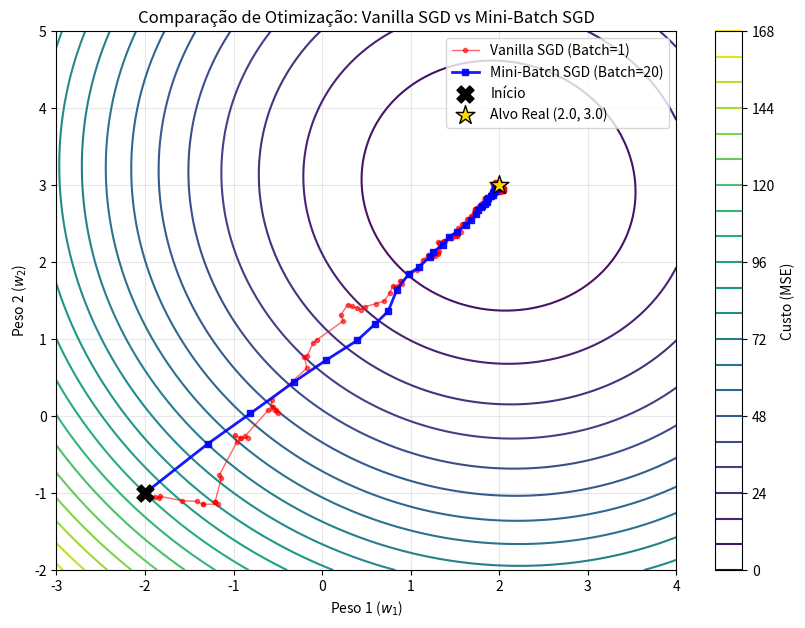

This chart was generated by the following Python code:
import numpy as np
import matplotlib.pyplot as plt

# ============================================================================
# Prática 2: Vanilla SGD (batch=1) vs Mini-Batch SGD  --  Regressão Linear
# ----------------------------------------------------------------------------
# MATEMÁTICA:
#   Modelo linear:  ŷ = X·w  onde X é a matriz (n_amostras, 2) e w = [w1, w2].
#
#   Função de custo MSE em todo o conjunto:
#     MSE(w) = (1/n)·Σᵢ (x_i·w - y_i)²
#
#   Gradiente do MSE:
#     ∇MSE(w) = -(2/n)·Xᵀ·(y - X·w)
#   Para um único exemplo i (Vanilla SGD): ∇ = -2·(y_i - x_i·w)·x_i
#   Para um mini-batch B (Mini-Batch SGD):  ∇ = -(2/|B|)·Σ_{i∈B} (y_i - x_i·w)·x_i
#
#   Atualização comum a ambos:   w ← w - lr·∇
# ============================================================================

# 1. Geração de Dados Sintéticos (Problema de Regressão Linear)
np.random.seed(42)
num_samples = 200
X_data = np.random.uniform(-3, 3, (num_samples, 2))     # 2 features em [-3, 3]
true_weights = np.array([2.0, 3.0])  # O objetivo é encontrar estes valores
# y = X·w_true + ruído N(0, 0.5)  -> alvo com leve variação aleatória
y_data = X_data.dot(true_weights) + np.random.normal(0, 0.5, num_samples)

# Função para calcular o MSE global na superfície
def compute_loss_surface(w1, w2):
    # Calcula a perda para a malha do gráfico 3D/Contorno
    # Avalia MSE(w) para cada par (w1, w2) da malha, célula por célula.
    # Isso gera o "mapa de custo" que visualizamos no contorno.
    loss = np.zeros_like(w1)
    for i in range(w1.shape[0]):
        for j in range(w1.shape[1]):
            w = np.array([w1[i, j], w2[i, j]])
            loss[i, j] = np.mean((X_data.dot(w) - y_data) ** 2)
    return loss

# 2. Implementação do Vanilla SGD (Batch Size = 1)
def vanilla_sgd(w_start, lr=0.005, epochs=3):
    w = w_start.copy()
    path = [w.copy()]

    for epoch in range(epochs):
        indices = np.arange(num_samples)
        np.random.shuffle(indices)  # Embaralha a cada época

        for idx in indices:                        # Cada amostra, uma a uma
            xi = X_data[idx]                       # Um único exemplo
            yi = y_data[idx]
            # Gradiente de uma única amostra:  ∇ = -2·(y_i - x_i·w)·x_i
            grad = -2 * (yi - xi.dot(w)) * xi
            w -= lr * grad                         # Atualização (batch = 1)
            path.append(w.copy())
    return np.array(path)

# 3. Implementação do Mini-Batch SGD
def minibatch_sgd(w_start, batch_size=16, lr=0.01, epochs=3):
    w = w_start.copy()
    path = [w.copy()]

    for epoch in range(epochs):
        indices = np.arange(num_samples)
        np.random.shuffle(indices)                 # Embaralha a cada época

        for i in range(0, num_samples, batch_size):   # Fatia o conjunto em blocos
            batch_idx = indices[i:i+batch_size]       # Índices do mini-batch
            X_batch = X_data[batch_idx]
            y_batch = y_data[batch_idx]

            # Gradiente médio do mini-batch:
            #   ∇ = -(2/|B|)·Σ (y_i - x_i·w)·x_i
            # Broadcasting: (y_batch - X_batch·w)[:, None] dá shape (|B|,1),
            # multiplicado por X_batch (|B|,2) via broadcast, e a média é
            # sobre as amostras (axis=0) -> vetor (2,).
            grad = -2 * np.mean((y_batch - X_batch.dot(w))[:, None] * X_batch, axis=0)
            w -= lr * grad
            path.append(w.copy())
    return np.array(path)

# 4. Executando as Otimizações
w_initial = np.array([-2.0, -1.0])  # Ponto de partida distante do ideal (2.0, 3.0)

# Chamadas reais (diferentes lr/épocas por serem métodos distintos):
path_vanilla = vanilla_sgd(w_initial, lr=0.005, epochs=2)      # 400 atualizações
path_minibatch = minibatch_sgd(w_initial, batch_size=20, lr=0.02, epochs=5)
#   200/20 = 10 batches por época x 5 épocas = 50 atualizações (menos ruído)

# 5. Criando a Superfície de Contorno
w1_vals = np.linspace(-3, 4, 100)
w2_vals = np.linspace(-2, 5, 100)
W1, W2 = np.meshgrid(w1_vals, w2_vals)
Z_loss = compute_loss_surface(W1, W2)

# 6. Plotagem e Comparação Visual
plt.figure(figsize=(10, 7))
contours = plt.contour(W1, W2, Z_loss, levels=25, cmap='viridis')
plt.colorbar(contours, label='Custo (MSE)')

# Plotar caminhos
# Vanilla SGD: muitas atualizações => trajetória ruidosa e ziguezagueante
plt.plot(path_vanilla[:, 0], path_vanilla[:, 1], color='red', alpha=0.6,
         linewidth=1, marker='o', markersize=3, label='Vanilla SGD (Batch=1)')
# Mini-Batch: gradiente mais estável => caminho mais suave e rápido ao alvo
plt.plot(path_minibatch[:, 0], path_minibatch[:, 1], color='blue', alpha=0.9,
         linewidth=2, marker='s', markersize=4, label='Mini-Batch SGD (Batch=20)')

# Destaques
plt.scatter(w_initial[0], w_initial[1], color='black', s=150, marker='X',
            label='Início', zorder=5)
plt.scatter(2.0, 3.0, color='gold', s=200, marker='*', edgecolor='black',
            label='Alvo Real (2.0, 3.0)', zorder=5)

plt.title('Comparação de Otimização: Vanilla SGD vs Mini-Batch SGD')
plt.xlabel('Peso 1 ($w_1$)')
plt.ylabel('Peso 2 ($w_2$)')
plt.legend()
plt.grid(True, alpha=0.3)
plt.show()
